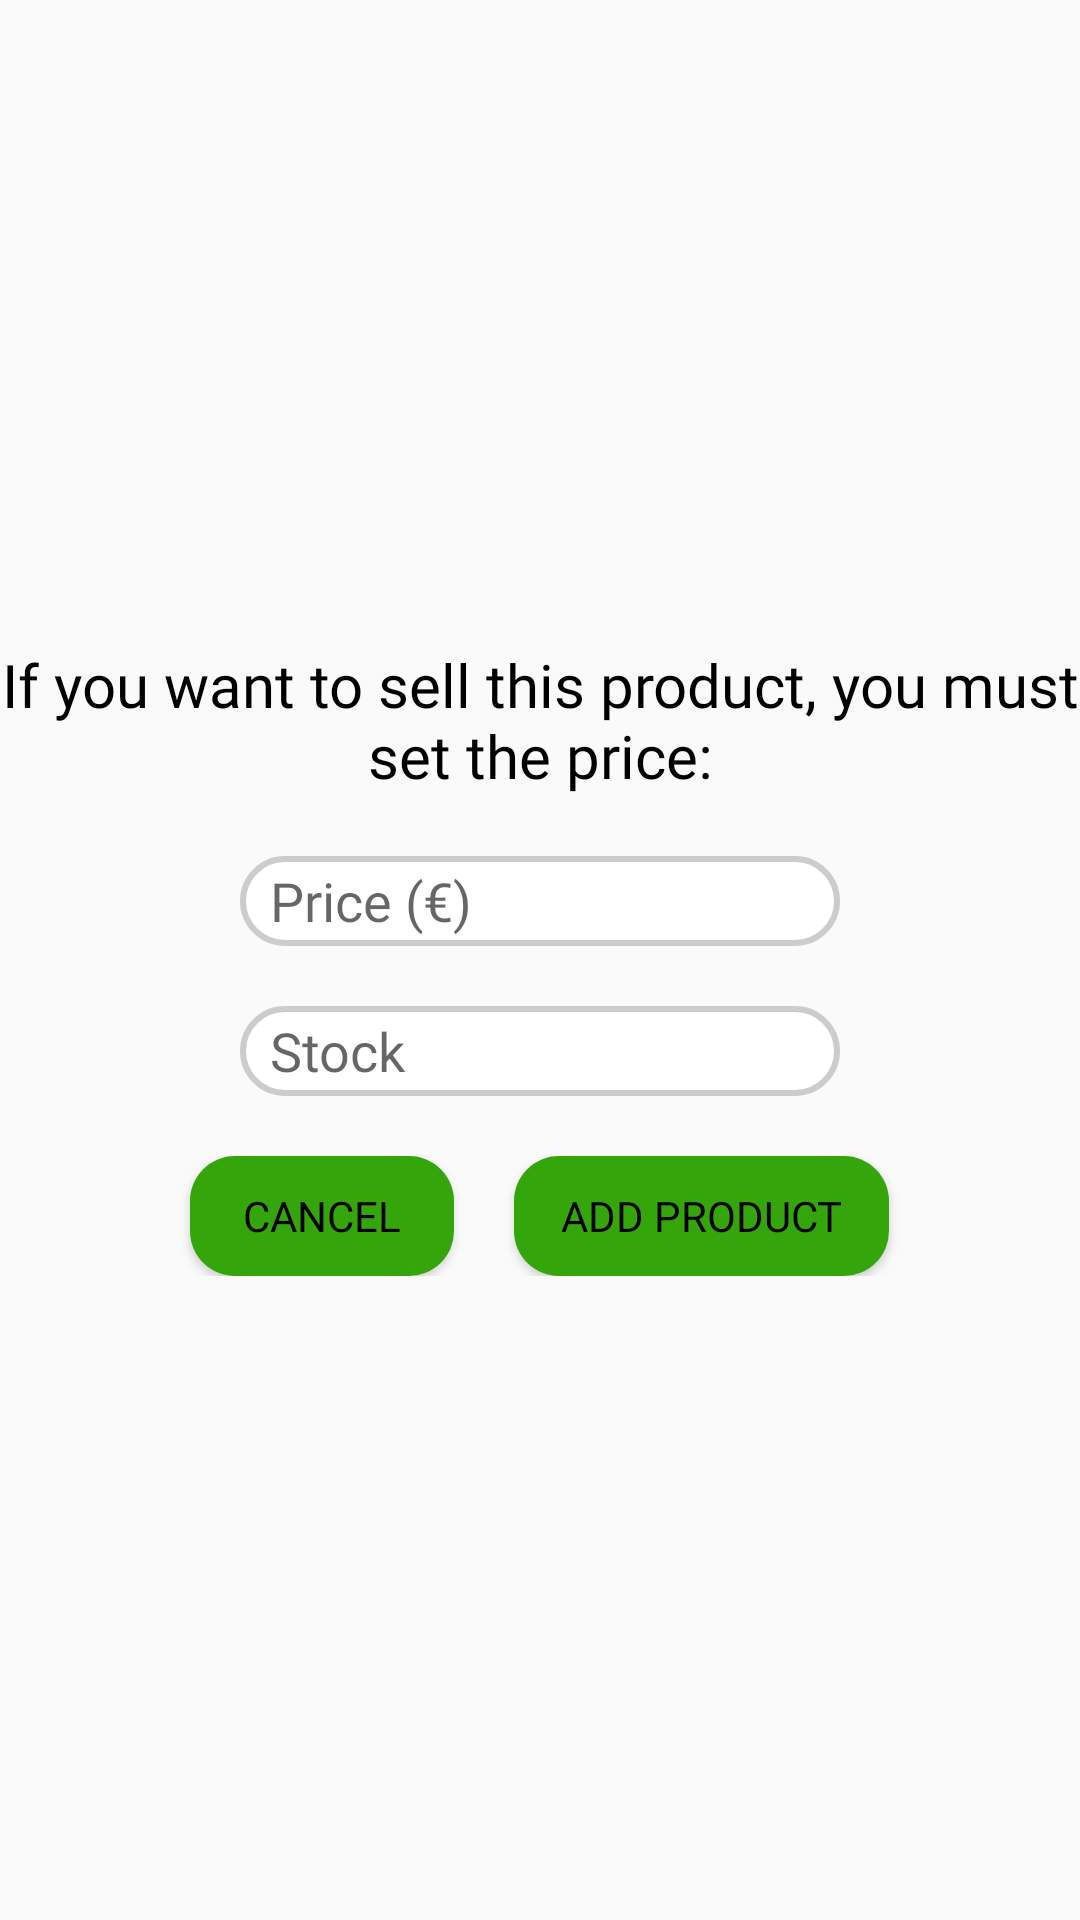

The Android layout XML behind this screen, and the referenced resources:
<!-- AndroidManifest.xml: application theme AppTheme -->
<!-- res/layout/popup_price.xml -->
<?xml version="1.0" encoding="utf-8"?>
<LinearLayout xmlns:android="http://schemas.android.com/apk/res/android"
    android:orientation="vertical"
    android:layout_width="300dp"
    android:layout_height="230dp"
    android:layout_gravity="center"
    android:gravity="center"
    android:background="@drawable/rounded_popup"
    >
    <TextView
        android:layout_width="wrap_content"
        android:layout_height="wrap_content"
        android:text="If you want to sell this product, you must set the price:"
        android:textSize="20sp"
        android:fontFamily="@font/roboto_medium"
        android:textColor="@color/black"
        android:gravity="center">
    </TextView>
    <EditText
        android:id="@+id/editTextPrice"
        android:layout_width="200dp"
        android:layout_height="30dp"
        android:hint="Price (€)"
        android:inputType="text"
        android:fontFamily="@font/roboto_medium"
        android:textColor="@color/black"
        android:background="@drawable/edit_text_border"
        android:paddingStart="10dp"
        android:layout_marginTop="20dp">
    </EditText>
    <EditText
        android:id="@+id/editTextStock"
        android:layout_width="200dp"
        android:layout_height="30dp"
        android:hint="Stock"
        android:inputType="text"
        android:fontFamily="@font/roboto_medium"
        android:textColor="@color/black"
        android:background="@drawable/edit_text_border"
        android:paddingStart="10dp"
        android:layout_marginTop="20dp">
    </EditText>
    <LinearLayout
        android:layout_width="match_parent"
        android:layout_height="wrap_content"
        android:orientation="horizontal"
        android:gravity="center"
        android:layout_marginTop="20dp">
        <Button
            android:id="@+id/buttonCancel"
            android:layout_width="wrap_content"
            android:layout_height="40dp"
            android:text="Cancel"
            android:fontFamily="@font/roboto_medium"
            android:textColor="@color/black"
            android:background="@drawable/rounded_button"
            android:backgroundTint="@color/red"
            android:layout_marginEnd="10dp">
        </Button>
        <Button
            android:id="@+id/buttonAdd"
            android:layout_width="125dp"
            android:layout_height="40dp"
            android:text="Add product"
            android:fontFamily="@font/roboto_medium"
            android:textColor="@color/black"
            android:background="@drawable/rounded_button"
            android:layout_marginStart="10dp">
        </Button>
    </LinearLayout>

</LinearLayout>
<!-- resources referenced by this layout -->
<resources>
  <!-- drawable edit_text_border (drawable) -->
  <?xml version="1.0" encoding="utf-8"?>
  <shape xmlns:android="http://schemas.android.com/apk/res/android"
      android:shape="rectangle">
      <solid android:color="#FFFFFF" />
      <stroke android:width="2dp" android:color="#CCCCCC" />
      <corners android:radius="20dp" />
  </shape>
  <!-- drawable rounded_button (drawable) -->
  <?xml version="1.0" encoding="utf-8"?>
  <shape
      xmlns:android="http://schemas.android.com/apk/res/android"
      android:shape="rectangle"
      android:padding="10dp">
  
      <solid android:color="#34A60C"/>
  
      <corners
          android:bottomLeftRadius="15dp"
              android:bottomRightRadius="15dp"
              android:topLeftRadius="15dp"
              android:topRightRadius="15dp"/>
  
  </shape>
  <style name="AppTheme" parent="Theme.AppCompat.Light.NoActionBar" />
  <!-- not gathered from this repository: default colours our renderer supplied (Android Studio template values) -->
  <color name="black">#FF000000</color>
</resources>
